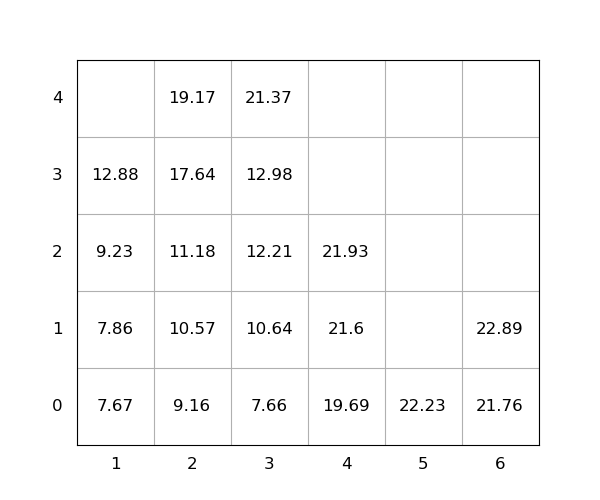

Data behind this chart, as committed beside it:
idx, loc_x, loc_y, loc_z, weight, group, score, seq, reloc, size(ft)
1, 1, 0, 0, 7.67, 0, 7.67, 1, 0, 20
2, 5, 0, 0, 22.23, 0, 22.23, 2, 0, 20
3, 2, 0, 0, 9.16, 0, 9.16, 3, 0, 20
4, 2, 0, 1, 10.57, 0, 10.57, 4, 0, 20
5, 6, 0, 0, 21.76, 0, 21.76, 5, 0, 20
6, 3, 0, 0, 7.66, 0, 7.66, 6, 0, 20
7, 4, 0, 0, 19.69, 0, 19.69, 7, 0, 20
8, 2, 0, 2, 11.18, 0, 11.18, 8, 0, 20
9, 1, 0, 1, 7.86, 0, 7.86, 9, 0, 20
10, 2, 0, 3, 17.64, 0, 17.64, 10, 0, 20
11, 4, 0, 1, 21.6, 0, 21.6, 11, 0, 20
12, 6, 0, 1, 22.89, 0, 22.89, 12, 0, 20
13, 4, 0, 2, 21.93, 0, 21.93, 13, 0, 20
14, 3, 0, 1, 10.64, 0, 10.64, 14, 0, 20
15, 3, 0, 2, 12.21, 0, 12.21, 15, 0, 20
16, 2, 0, 4, 19.17, 0, 19.17, 16, 0, 20
17, 3, 0, 3, 12.98, 0, 12.98, 17, 0, 20
18, 1, 0, 2, 9.23, 0, 9.23, 18, 0, 20
19, 1, 0, 3, 12.88, 0, 12.88, 19, 0, 20
20, 3, 0, 4, 21.37, 0, 21.37, 20, 0, 20
